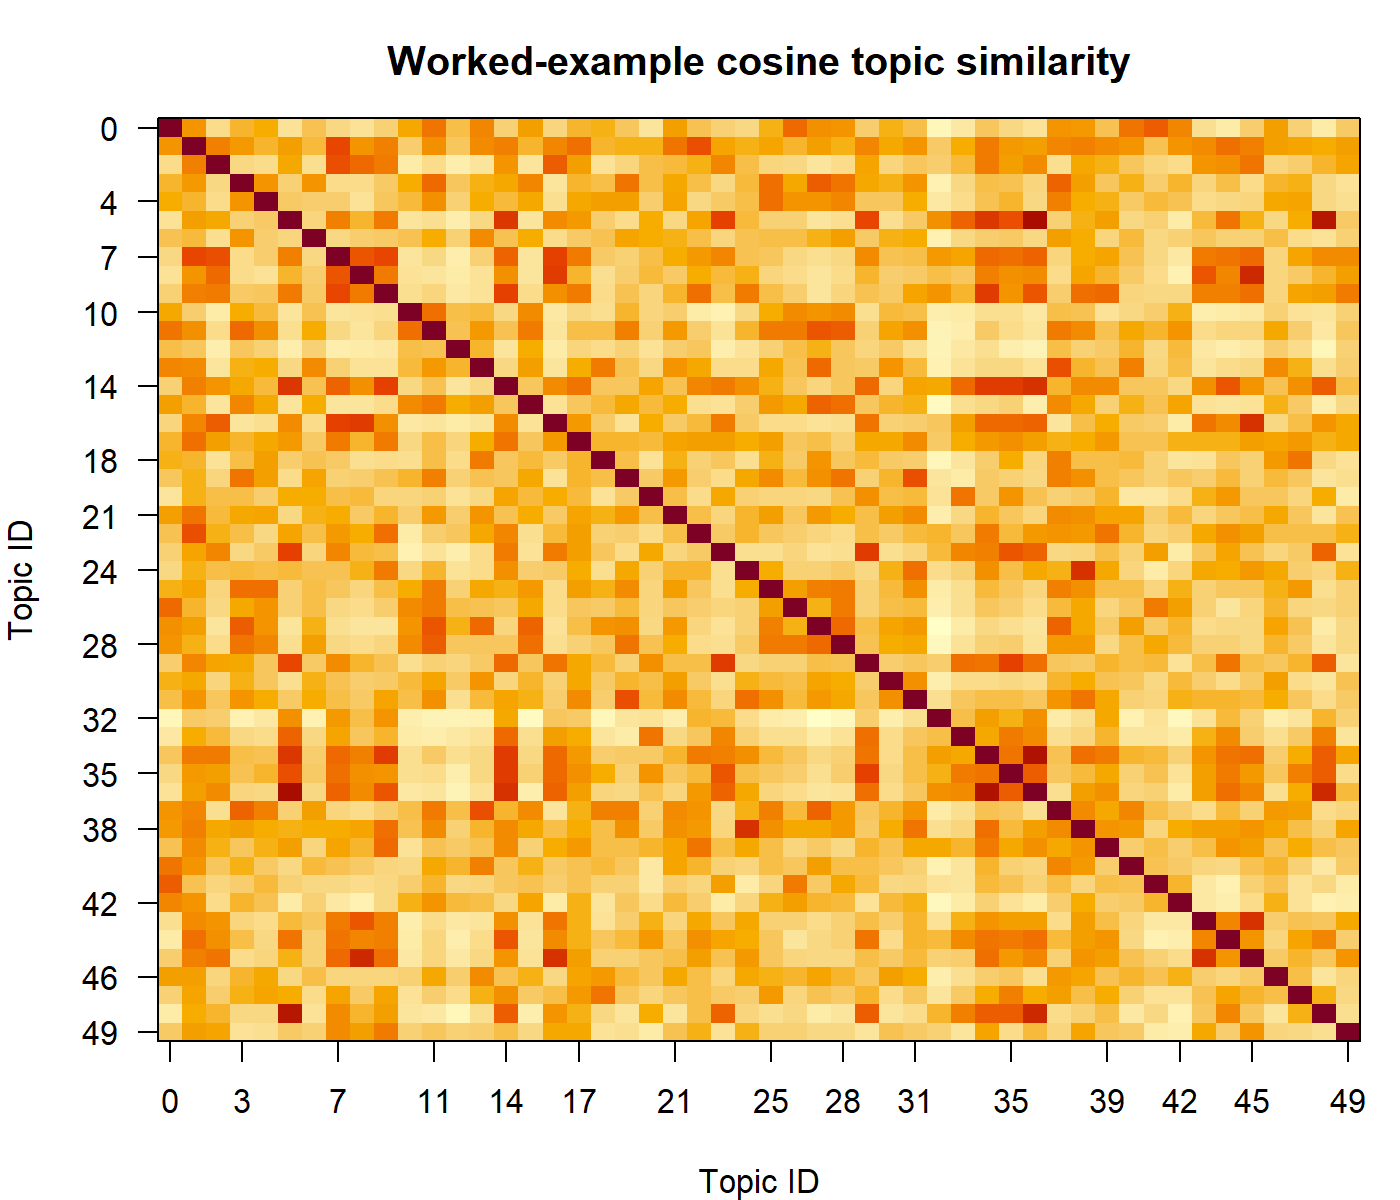

Source data for this figure (header and first rows):
V1, V2, V3, V4, V5, V6, V7, V8, V9, V10, V11, V12, V13, V14, V15, V16, V17, V18, V19, V20, V21, V22, V23, V24
1, 0.4952, 0.2254, 0.3827, 0.4106, 0.1995, 0.3434, 0.2492, 0.1915, 0.2684, 0.424, 0.5795, 0.359, 0.5421, 0.2808, 0.468, 0.2548, 0.3833, 0.3942, 0.3207, 0.1857, 0.468, 0.3394, 0.2693
0.4952, 1, 0.5601, 0.4706, 0.3824, 0.464, 0.3691, 0.7027, 0.4856, 0.5554, 0.2888, 0.5065, 0.3138, 0.5191, 0.5554, 0.378, 0.5426, 0.5944, 0.381, 0.3956, 0.3934, 0.5815, 0.6815, 0.4386
0.2254, 0.5601, 1, 0.2345, 0.221, 0.4352, 0.2162, 0.6831, 0.6234, 0.5704, 0.1548, 0.2213, 0.1366, 0.1796, 0.4982, 0.1849, 0.6468, 0.462, 0.1967, 0.2612, 0.3533, 0.3729, 0.4011, 0.535
0.3827, 0.4706, 0.2345, 1, 0.4883, 0.2746, 0.4938, 0.2252, 0.2262, 0.3025, 0.4136, 0.6193, 0.3278, 0.3988, 0.4282, 0.5449, 0.186, 0.3765, 0.3469, 0.588, 0.3485, 0.4268, 0.3507, 0.2462
0.4106, 0.3824, 0.221, 0.4883, 1, 0.3019, 0.2878, 0.2905, 0.1998, 0.3153, 0.3613, 0.5026, 0.28, 0.4074, 0.3604, 0.4292, 0.2144, 0.4312, 0.4649, 0.4658, 0.2859, 0.4476, 0.2478, 0.3114
0.1995, 0.464, 0.4352, 0.2746, 0.3019, 1, 0.2551, 0.5544, 0.3804, 0.5696, 0.1762, 0.2049, 0.1271, 0.2489, 0.7376, 0.1755, 0.5311, 0.4715, 0.2914, 0.2338, 0.4108, 0.2423, 0.4432, 0.7167
0.3434, 0.3691, 0.2162, 0.4938, 0.2878, 0.2551, 1, 0.2465, 0.2864, 0.3002, 0.3382, 0.4122, 0.2726, 0.522, 0.3341, 0.4135, 0.2211, 0.3079, 0.3425, 0.4398, 0.4195, 0.3936, 0.3468, 0.2632
0.2492, 0.7027, 0.6831, 0.2252, 0.2905, 0.5544, 0.2465, 1, 0.6669, 0.6884, 0.1774, 0.2354, 0.1306, 0.2757, 0.6324, 0.1868, 0.707, 0.5671, 0.3116, 0.2712, 0.3535, 0.4144, 0.4831, 0.5317
0.1915, 0.4856, 0.6234, 0.2262, 0.1998, 0.3804, 0.2864, 0.6669, 1, 0.5649, 0.1938, 0.1805, 0.1484, 0.1887, 0.5052, 0.1756, 0.7338, 0.3768, 0.2128, 0.2852, 0.3732, 0.3107, 0.4102, 0.3673
0.2684, 0.5554, 0.5704, 0.3025, 0.3153, 0.5696, 0.3002, 0.6884, 0.5649, 1, 0.2127, 0.2643, 0.1697, 0.1946, 0.7062, 0.222, 0.5036, 0.5759, 0.2308, 0.3421, 0.2645, 0.3839, 0.6057, 0.3588
0.424, 0.2888, 0.1548, 0.4136, 0.3613, 0.1762, 0.3382, 0.1774, 0.1938, 0.2127, 1, 0.6088, 0.3543, 0.3606, 0.2403, 0.5294, 0.1628, 0.2351, 0.2143, 0.3886, 0.2642, 0.2889, 0.1537, 0.1212
0.5795, 0.5065, 0.2213, 0.6193, 0.5026, 0.2049, 0.4122, 0.2354, 0.1805, 0.2643, 0.6088, 1, 0.3425, 0.4756, 0.3295, 0.578, 0.1827, 0.3551, 0.3519, 0.5503, 0.2696, 0.4747, 0.2943, 0.1926
0.359, 0.3138, 0.1366, 0.3278, 0.28, 0.1271, 0.2726, 0.1306, 0.1484, 0.1697, 0.3543, 0.3425, 1, 0.3848, 0.1745, 0.4096, 0.1421, 0.2647, 0.223, 0.2758, 0.1993, 0.2889, 0.3132, 0.1363
0.5421, 0.5191, 0.1796, 0.3988, 0.4074, 0.2489, 0.522, 0.2757, 0.1887, 0.1946, 0.3606, 0.4756, 0.3848, 1, 0.2363, 0.4617, 0.1784, 0.4187, 0.5674, 0.3382, 0.2491, 0.4947, 0.427, 0.231
0.2808, 0.5554, 0.4982, 0.4282, 0.3604, 0.7376, 0.3341, 0.6324, 0.5052, 0.7062, 0.2403, 0.3295, 0.1745, 0.2363, 1, 0.3154, 0.5291, 0.5785, 0.3241, 0.3265, 0.4485, 0.333, 0.534, 0.5674
0.468, 0.378, 0.1849, 0.5449, 0.4292, 0.1755, 0.4135, 0.1868, 0.1756, 0.222, 0.5294, 0.578, 0.4096, 0.4617, 0.3154, 1, 0.1888, 0.3223, 0.3609, 0.4353, 0.362, 0.4099, 0.2177, 0.1932
0.2548, 0.5426, 0.6468, 0.186, 0.2144, 0.5311, 0.2211, 0.707, 0.7338, 0.5036, 0.1628, 0.1827, 0.1421, 0.1784, 0.5291, 0.1888, 1, 0.4737, 0.2969, 0.1995, 0.408, 0.3076, 0.3729, 0.578
0.3833, 0.5944, 0.462, 0.3765, 0.4312, 0.4715, 0.3079, 0.5671, 0.3768, 0.5759, 0.2351, 0.3551, 0.2647, 0.4187, 0.5785, 0.3223, 0.4737, 1, 0.3766, 0.3758, 0.3683, 0.4528, 0.4553, 0.468
0.3942, 0.381, 0.1967, 0.3469, 0.4649, 0.2914, 0.3425, 0.3116, 0.2128, 0.2308, 0.2143, 0.3519, 0.223, 0.5674, 0.3241, 0.3609, 0.2969, 0.3766, 1, 0.3466, 0.2029, 0.3909, 0.2762, 0.3134
0.3207, 0.3956, 0.2612, 0.588, 0.4658, 0.2338, 0.4398, 0.2712, 0.2852, 0.3421, 0.3886, 0.5503, 0.2758, 0.3382, 0.3265, 0.4353, 0.1995, 0.3758, 0.3466, 1, 0.301, 0.4772, 0.2822, 0.2203
0.1857, 0.3934, 0.3533, 0.3485, 0.2859, 0.4108, 0.4195, 0.3535, 0.3732, 0.2645, 0.2642, 0.2696, 0.1993, 0.2491, 0.4485, 0.362, 0.408, 0.3683, 0.2029, 0.301, 1, 0.3566, 0.2295, 0.4256
0.468, 0.5815, 0.3729, 0.4268, 0.4476, 0.2423, 0.3936, 0.4144, 0.3107, 0.3839, 0.2889, 0.4747, 0.2889, 0.4947, 0.333, 0.4099, 0.3076, 0.4528, 0.3909, 0.4772, 0.3566, 1, 0.359, 0.2596
0.3394, 0.6815, 0.4011, 0.3507, 0.2478, 0.4432, 0.3468, 0.4831, 0.4102, 0.6057, 0.1537, 0.2943, 0.3132, 0.427, 0.534, 0.2177, 0.3729, 0.4553, 0.2762, 0.2822, 0.2295, 0.359, 1, 0.3031
0.2693, 0.4386, 0.535, 0.2462, 0.3114, 0.7167, 0.2632, 0.5317, 0.3673, 0.3588, 0.1212, 0.1926, 0.1363, 0.231, 0.5674, 0.1932, 0.578, 0.468, 0.3134, 0.2203, 0.4256, 0.2596, 0.3031, 1
0.2499, 0.3966, 0.3506, 0.3644, 0.3483, 0.3712, 0.3372, 0.3333, 0.3975, 0.5709, 0.2395, 0.3897, 0.1885, 0.2295, 0.5021, 0.2843, 0.3031, 0.4138, 0.2173, 0.428, 0.275, 0.3785, 0.39, 0.2033
0.4044, 0.4486, 0.2546, 0.5991, 0.6009, 0.2666, 0.3441, 0.3185, 0.2521, 0.3592, 0.4185, 0.5776, 0.2681, 0.4339, 0.3908, 0.4834, 0.2252, 0.4614, 0.3909, 0.5271, 0.2615, 0.4673, 0.3205, 0.2095
0.61, 0.386, 0.2401, 0.4366, 0.494, 0.2762, 0.3461, 0.2369, 0.2275, 0.2955, 0.5306, 0.5649, 0.3471, 0.3299, 0.3209, 0.4235, 0.2279, 0.3258, 0.2976, 0.3672, 0.2545, 0.3177, 0.2835, 0.257
0.5022, 0.4663, 0.1782, 0.6497, 0.4872, 0.1858, 0.394, 0.2175, 0.1797, 0.1829, 0.4979, 0.6638, 0.3909, 0.6127, 0.2633, 0.6343, 0.1919, 0.3536, 0.4996, 0.5137, 0.2413, 0.4712, 0.2582, 0.1921
0.4945, 0.401, 0.2325, 0.5879, 0.538, 0.2184, 0.4562, 0.2476, 0.2203, 0.2507, 0.5274, 0.6449, 0.3196, 0.3135, 0.3221, 0.5973, 0.211, 0.2668, 0.3163, 0.5858, 0.3282, 0.4165, 0.2202, 0.2174
0.2926, 0.5343, 0.4529, 0.4296, 0.3155, 0.6992, 0.3027, 0.5166, 0.3766, 0.3353, 0.2087, 0.2807, 0.2513, 0.2995, 0.6188, 0.3162, 0.5877, 0.4358, 0.3734, 0.2694, 0.515, 0.3541, 0.3563, 0.7343
0.4047, 0.4332, 0.2546, 0.3946, 0.3242, 0.2157, 0.4007, 0.331, 0.2924, 0.309, 0.3638, 0.4509, 0.3079, 0.4868, 0.2602, 0.3798, 0.281, 0.4225, 0.3102, 0.3846, 0.3577, 0.4607, 0.298, 0.2136
0.3441, 0.4998, 0.3175, 0.4896, 0.4169, 0.3092, 0.4141, 0.3563, 0.3046, 0.4523, 0.3445, 0.5121, 0.2078, 0.3598, 0.4438, 0.4011, 0.2844, 0.5235, 0.2916, 0.6733, 0.3648, 0.5253, 0.3688, 0.2618
0.08909, 0.3093, 0.2834, 0.1227, 0.168, 0.5078, 0.1159, 0.4766, 0.3493, 0.4971, 0.13, 0.1005, 0.1043, 0.12, 0.4372, 0.04712, 0.3274, 0.3109, 0.08796, 0.1867, 0.2, 0.1299, 0.3845, 0.3694
0.1699, 0.4084, 0.3685, 0.2374, 0.2337, 0.6343, 0.2425, 0.4516, 0.3185, 0.3896, 0.1485, 0.1253, 0.1714, 0.1948, 0.6156, 0.2046, 0.4634, 0.411, 0.1809, 0.152, 0.589, 0.2376, 0.3236, 0.5433
0.3229, 0.5625, 0.5696, 0.3545, 0.3303, 0.7476, 0.288, 0.6212, 0.5614, 0.7216, 0.2114, 0.2979, 0.21, 0.2389, 0.7284, 0.2387, 0.6231, 0.4808, 0.2913, 0.2986, 0.2969, 0.385, 0.5676, 0.5494
0.2497, 0.481, 0.4646, 0.3355, 0.3758, 0.6756, 0.3112, 0.5956, 0.5063, 0.4977, 0.2159, 0.2238, 0.134, 0.2446, 0.7206, 0.2731, 0.6217, 0.5052, 0.4075, 0.2807, 0.4979, 0.3281, 0.3652, 0.6696
0.1979, 0.4687, 0.5198, 0.2517, 0.2454, 0.8899, 0.2488, 0.6389, 0.5226, 0.6709, 0.1653, 0.1791, 0.1012, 0.1906, 0.7584, 0.1364, 0.6345, 0.4609, 0.2553, 0.2368, 0.3435, 0.2519, 0.4823, 0.6266
0.4863, 0.5392, 0.2115, 0.6385, 0.5471, 0.2672, 0.4642, 0.263, 0.2316, 0.2929, 0.3539, 0.5687, 0.3588, 0.6851, 0.3877, 0.5247, 0.1811, 0.4032, 0.5563, 0.5604, 0.2791, 0.5274, 0.4862, 0.25
0.4732, 0.5615, 0.4375, 0.4678, 0.4192, 0.3995, 0.4164, 0.4131, 0.4395, 0.6065, 0.3324, 0.5306, 0.2696, 0.3794, 0.5311, 0.4233, 0.3442, 0.4193, 0.344, 0.501, 0.3003, 0.5008, 0.4771, 0.2548
0.3373, 0.5282, 0.3996, 0.3275, 0.4024, 0.4636, 0.2597, 0.4395, 0.382, 0.6129, 0.1891, 0.3346, 0.3121, 0.332, 0.5226, 0.276, 0.4101, 0.481, 0.3541, 0.3451, 0.3781, 0.4411, 0.5891, 0.3556
0.592, 0.4927, 0.3208, 0.3975, 0.3005, 0.24, 0.374, 0.3381, 0.3084, 0.2587, 0.247, 0.4322, 0.3774, 0.5498, 0.3221, 0.4034, 0.3098, 0.3304, 0.361, 0.3281, 0.1671, 0.4484, 0.3872, 0.2723
0.6437, 0.3375, 0.2522, 0.2912, 0.3661, 0.2682, 0.2486, 0.2444, 0.2297, 0.2487, 0.2903, 0.3756, 0.2438, 0.2566, 0.3215, 0.3384, 0.2897, 0.3376, 0.2757, 0.2771, 0.1642, 0.2958, 0.2578, 0.4556
0.5318, 0.4978, 0.219, 0.3847, 0.3328, 0.1515, 0.2689, 0.1709, 0.1201, 0.2455, 0.4018, 0.4945, 0.3746, 0.3489, 0.2417, 0.4511, 0.1516, 0.402, 0.1865, 0.3144, 0.2297, 0.3739, 0.2888, 0.1538
0.2121, 0.5231, 0.4875, 0.2579, 0.2217, 0.3719, 0.3148, 0.5698, 0.6656, 0.5558, 0.1375, 0.2267, 0.1657, 0.1836, 0.5085, 0.1896, 0.5815, 0.3911, 0.2012, 0.2946, 0.4027, 0.259, 0.4221, 0.3258
0.1438, 0.5942, 0.5067, 0.354, 0.2459, 0.5794, 0.2702, 0.5922, 0.5321, 0.5573, 0.1422, 0.2634, 0.1299, 0.2247, 0.6614, 0.1799, 0.5199, 0.3945, 0.3205, 0.3692, 0.4785, 0.3261, 0.5021, 0.4422
0.291, 0.5474, 0.5879, 0.2298, 0.2529, 0.394, 0.2776, 0.6236, 0.7889, 0.5958, 0.1677, 0.2595, 0.1697, 0.2409, 0.4994, 0.1902, 0.7551, 0.4627, 0.2693, 0.2787, 0.3223, 0.3505, 0.4664, 0.3434
0.4636, 0.4568, 0.2611, 0.3824, 0.4241, 0.2375, 0.3588, 0.2532, 0.2507, 0.2654, 0.2757, 0.4281, 0.2965, 0.5204, 0.3425, 0.4054, 0.235, 0.4508, 0.4808, 0.3713, 0.3216, 0.4251, 0.3468, 0.2552
0.2656, 0.4516, 0.2876, 0.4048, 0.4416, 0.4078, 0.2251, 0.4461, 0.3108, 0.4411, 0.1996, 0.2935, 0.2287, 0.396, 0.506, 0.3121, 0.357, 0.4835, 0.5909, 0.3154, 0.2606, 0.3211, 0.3446, 0.307
0.1445, 0.4079, 0.3858, 0.2463, 0.2465, 0.847, 0.1894, 0.5248, 0.3808, 0.4611, 0.1864, 0.1716, 0.08118, 0.2187, 0.6485, 0.1393, 0.4856, 0.3967, 0.2366, 0.1851, 0.408, 0.1727, 0.3584, 0.6349
0.2992, 0.4656, 0.4441, 0.19, 0.2071, 0.3071, 0.2807, 0.5239, 0.4644, 0.5705, 0.2685, 0.3185, 0.2703, 0.2867, 0.3489, 0.2395, 0.4223, 0.4234, 0.1972, 0.2092, 0.1499, 0.3346, 0.3911, 0.1892
